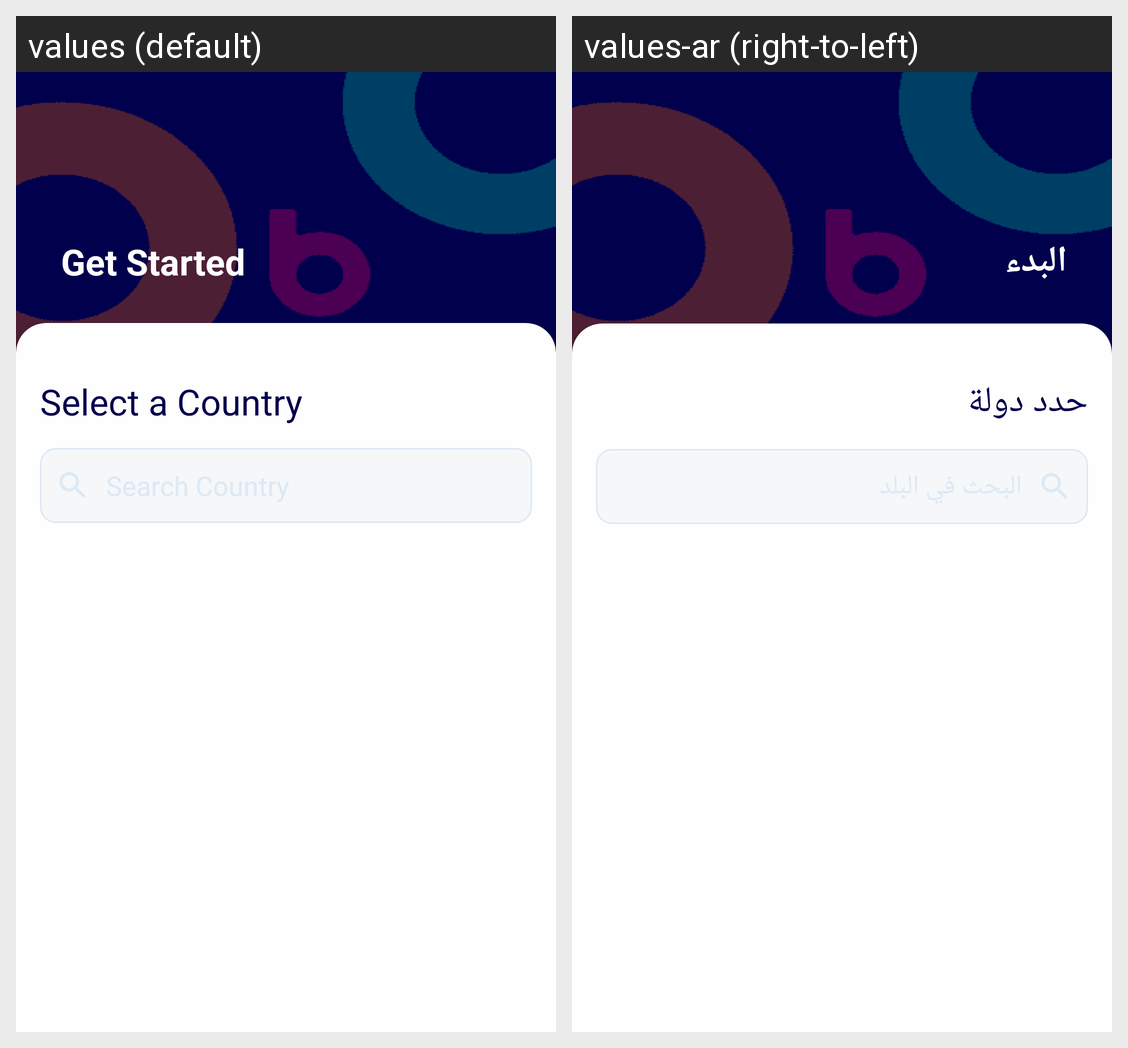

The same Android screen rendered under two of its app's locales, left to right. List the strings drawn on it with the default value and each locale's translation.
Android screen res/layout/activity_country_selection.xml rendered under 2 locales, left to right: values (default), values-ar (right-to-left). Device: Nexus 5 (rendered at 1080×1920; each locale shown at half size, 540×960, under a caption strip naming it); theme Theme.BoomLotto.
Strings drawn on this screen, with the default value and each locale's value (text and hints the layout hard-codes, and strings that could not be matched under every locale, appear in the picture but are not listed):

get_started
  values: Get Started
  values-ar: البدء

select_a_country
  values: Select a Country
  values-ar: حدد دولة
